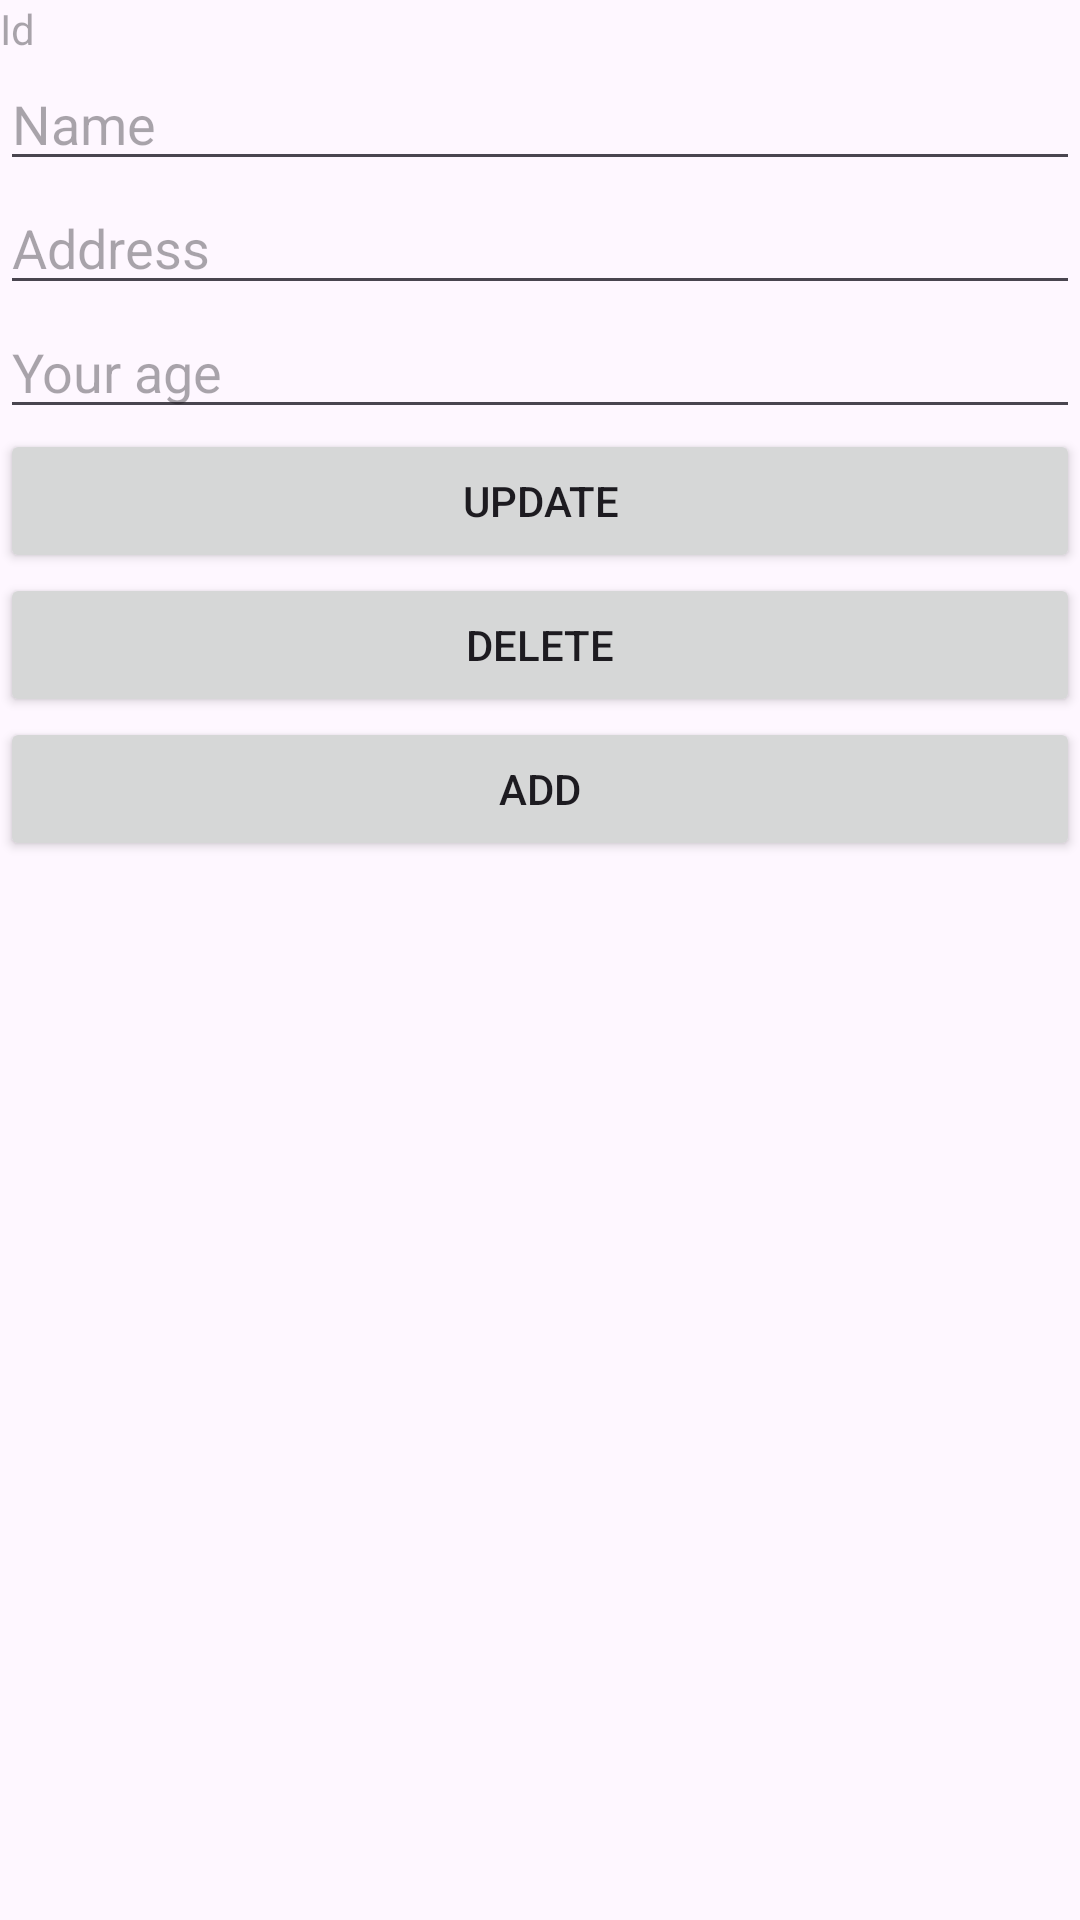

Here is an Android app screen rendered from its layout file. Give the layout XML and the strings, colors and styles it references.
<!-- AndroidManifest.xml: application theme Theme.PersonListKotlin -->
<!-- res/layout/fragment_second.xml -->
<?xml version="1.0" encoding="utf-8"?>
<LinearLayout xmlns:android="http://schemas.android.com/apk/res/android"
    xmlns:tools="http://schemas.android.com/tools"
    android:id="@+id/StudentDetailFragment"
    android:layout_width="match_parent"
    android:layout_height="match_parent"
    android:orientation="vertical"
    tools:context=".SecondFragment">

    <TextView
        android:id="@+id/textview_id"
        android:layout_width="match_parent"
        android:layout_height="wrap_content"
        android:hint="Id" />

    <EditText
        android:id="@+id/edittext_name"
        android:layout_width="match_parent"
        android:layout_height="wrap_content"
        android:hint="Name"
        android:inputType="textPersonName" />

    <EditText
        android:id="@+id/edittext_address"
        android:layout_width="match_parent"
        android:layout_height="wrap_content"
        android:hint="Address"
        android:inputType="textPostalAddress" />

    <EditText
        android:id="@+id/edittext_age"
        android:layout_width="match_parent"
        android:layout_height="wrap_content"
        android:hint="Your age"
        android:inputType="number" />


    <Button
        android:id="@+id/button_update"
        android:layout_width="match_parent"
        android:layout_height="wrap_content"
        android:text="Update" />

    <Button
        android:id="@+id/button_delete"
        android:layout_width="match_parent"
        android:layout_height="wrap_content"
        android:text="Delete" />


    <Button
        android:id="@+id/button_add"
        android:layout_width="match_parent"
        android:layout_height="wrap_content"
        android:text="Add" />
</LinearLayout>
<!-- resources referenced by this layout -->
<resources>
  <style name="Theme.PersonListKotlin" parent="Base.Theme.PersonListKotlin" />
  <style name="Base.Theme.PersonListKotlin" parent="Theme.Material3.DayNight.NoActionBar">
          
          
      </style>
</resources>
